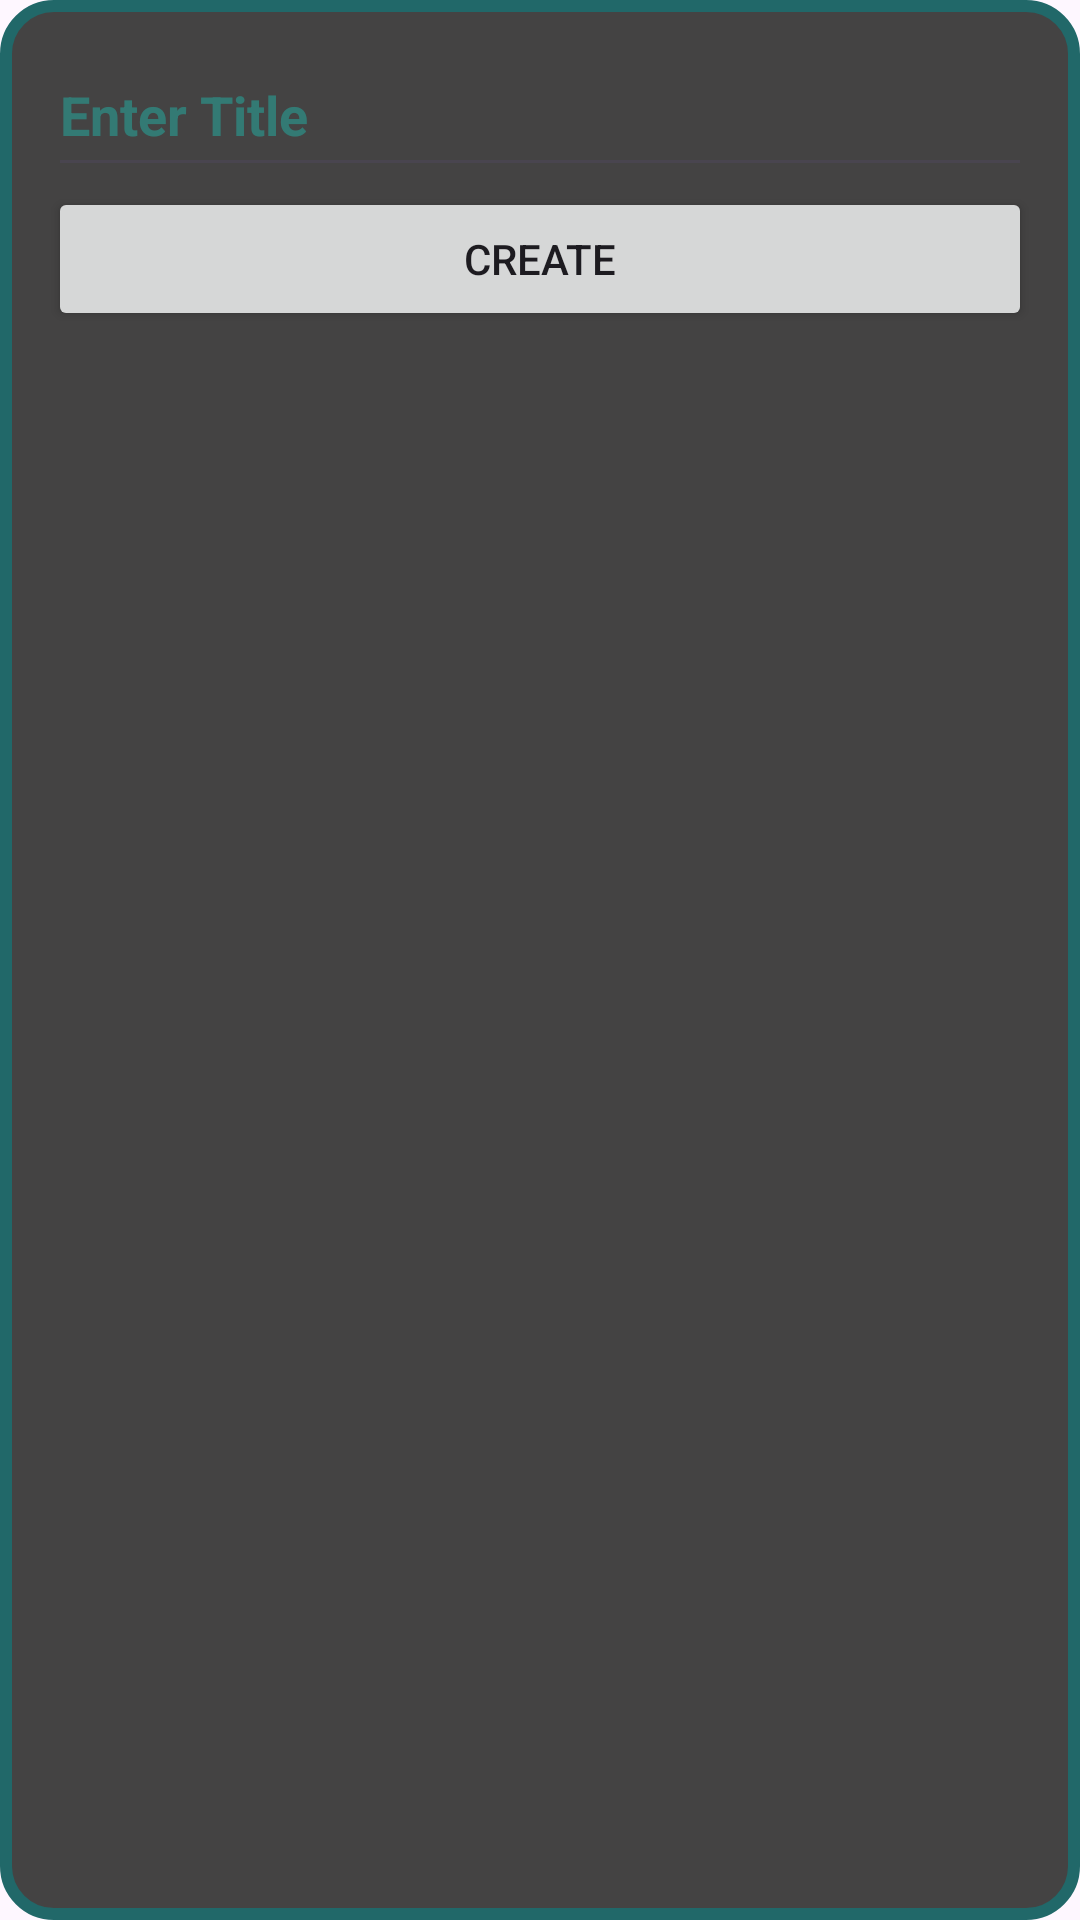

Reconstruct the res/layout file that produces this screen, plus the resources it refers to.
<!-- AndroidManifest.xml: application theme Theme.Itamusic -->
<!-- res/layout/dialog_add_chat_note.xml -->
<?xml version="1.0" encoding="utf-8"?>
<LinearLayout xmlns:android="http://schemas.android.com/apk/res/android"
    android:layout_width="wrap_content"
    android:layout_height="wrap_content"
    android:background="@drawable/info_text_bg"
    android:orientation="vertical"
    android:padding="16dp">

    <EditText
        android:id="@+id/etTitle"
        android:layout_width="match_parent"
        android:layout_height="wrap_content"
        android:hint="Enter Title"
        android:paddingBottom="12dp"
        android:textColor="#15E3D0"
        android:textColorHint="#5915E3D0"
        android:textSize="18sp"
        android:textStyle="bold" />

    <Button
        android:id="@+id/btnCreate"
        android:layout_width="match_parent"
        android:layout_height="wrap_content"
        android:text="Create" />
</LinearLayout>
<!-- resources referenced by this layout -->
<resources>
  <!-- drawable info_text_bg (drawable) -->
  <?xml version="1.0" encoding="utf-8"?>
  <shape xmlns:android="http://schemas.android.com/apk/res/android" android:shape="rectangle">
      <solid android:color="#444343"/>
      <corners android:radius="16dp"/>
      <stroke android:width="4dp" android:color="#216869"/>
      <padding android:left="12dp" android:right="12dp" android:top="8dp" android:bottom="8dp"/>
  </shape>
  <style name="Theme.Itamusic" parent="Base.Theme.Itamusic" />
  <style name="Base.Theme.Itamusic" parent="Theme.Material3.DayNight.NoActionBar">
          
          
          <item name="colorPrimaryVariant">@color/turquoise</item>
          <item name="colorPrimary">@color/turquoise</item>
          <item name="android:navigationBarColor">@color/turquoise</item>
  
      </style>
  <color name="turquoise">#173F40</color>
</resources>
